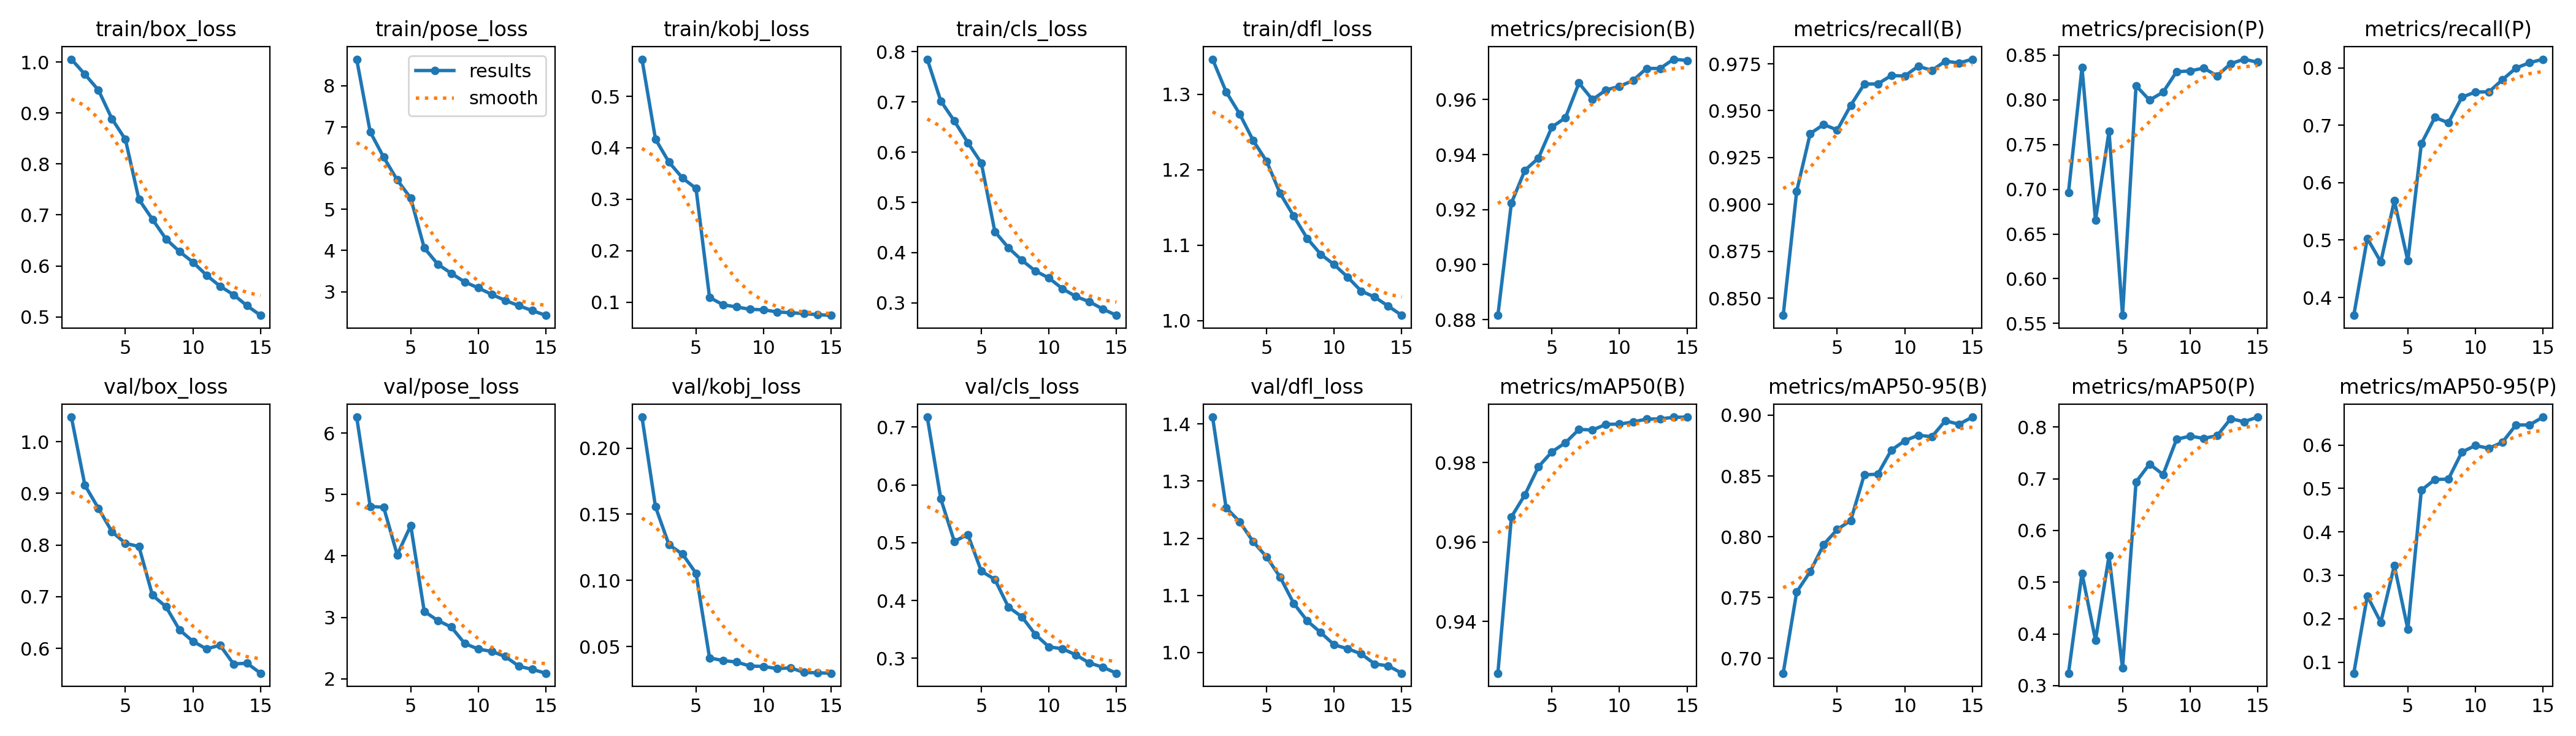

The data file committed next to this chart (first rows):
epoch, time, train/box_loss, train/pose_loss, train/kobj_loss, train/cls_loss, train/dfl_loss, metrics/precision(B), metrics/recall(B), metrics/mAP50(B), metrics/mAP50-95(B), metrics/precision(P), metrics/recall(P), metrics/mAP50(P), metrics/mAP50-95(P), val/box_loss, val/pose_loss, val/kobj_loss, val/cls_loss, val/dfl_loss, lr/pg0, lr/pg1, lr/pg2
1, 341.9, 1.006, 8.647, 0.572, 0.7853, 1.346, 0.8816, 0.8408, 0.927, 0.6877, 0.6966, 0.3689, 0.3239, 0.07433, 1.048, 6.261, 0.2234, 0.7173, 1.412, 0.0006661, 0.0006661, 0.0006661
2, 597.3, 0.9762, 6.882, 0.4167, 0.702, 1.303, 0.9224, 0.9071, 0.9663, 0.7546, 0.8359, 0.503, 0.5172, 0.2523, 0.9157, 4.807, 0.1557, 0.5759, 1.253, 0.001245, 0.001245, 0.001245
3, 851.3, 0.9453, 6.264, 0.372, 0.6623, 1.274, 0.9343, 0.9378, 0.9719, 0.7714, 0.6654, 0.462, 0.3879, 0.1915, 0.8712, 4.792, 0.1269, 0.5023, 1.229, 0.001735, 0.001735, 0.001735
4, 1091, 0.8889, 5.716, 0.3412, 0.6191, 1.239, 0.9387, 0.9426, 0.9789, 0.7937, 0.7648, 0.5686, 0.5509, 0.3224, 0.8259, 4.018, 0.1199, 0.5141, 1.194, 0.001604, 0.001604, 0.001604
5, 1328, 0.8482, 5.271, 0.3211, 0.5785, 1.211, 0.95, 0.9397, 0.9827, 0.806, 0.5591, 0.4638, 0.3337, 0.1756, 0.8034, 4.495, 0.1054, 0.4509, 1.167, 0.001472, 0.001472, 0.001472
6, 1625, 0.7305, 4.064, 0.1093, 0.4419, 1.169, 0.9534, 0.9529, 0.985, 0.8134, 0.8157, 0.6679, 0.6939, 0.4959, 0.7971, 3.097, 0.04146, 0.4365, 1.132, 0.00134, 0.00134, 0.00134
7, 1870, 0.6914, 3.667, 0.09507, 0.4098, 1.139, 0.966, 0.9642, 0.9883, 0.851, 0.7997, 0.7138, 0.7286, 0.5206, 0.703, 2.949, 0.03944, 0.3889, 1.086, 0.001208, 0.001208, 0.001208
8, 2114, 0.6529, 3.446, 0.09083, 0.3847, 1.109, 0.96, 0.9643, 0.9882, 0.8515, 0.8086, 0.7043, 0.7082, 0.5214, 0.6808, 2.842, 0.03828, 0.3719, 1.055, 0.001076, 0.001076, 0.001076
9, 2358, 0.6281, 3.235, 0.08622, 0.3634, 1.088, 0.9635, 0.9688, 0.9896, 0.8712, 0.8314, 0.7489, 0.7765, 0.5838, 0.636, 2.574, 0.03529, 0.3412, 1.035, 0.000944, 0.000944, 0.000944
10, 2603, 0.6072, 3.092, 0.08531, 0.3495, 1.074, 0.9648, 0.9685, 0.9897, 0.879, 0.8324, 0.7579, 0.7824, 0.5988, 0.6136, 2.484, 0.03499, 0.3199, 1.013, 0.000812, 0.000812, 0.000812
11, 2855, 0.5818, 2.933, 0.08119, 0.3281, 1.058, 0.9669, 0.9737, 0.9902, 0.8835, 0.8355, 0.7582, 0.7782, 0.5924, 0.5991, 2.445, 0.03334, 0.3167, 1.007, 0.00068, 0.00068, 0.00068
12, 3094, 0.5601, 2.787, 0.07964, 0.3125, 1.039, 0.9713, 0.9714, 0.9909, 0.8823, 0.8269, 0.7793, 0.7833, 0.6065, 0.6064, 2.362, 0.03392, 0.3059, 0.9974, 0.000548, 0.000548, 0.000548
13, 3330, 0.5434, 2.659, 0.07794, 0.3021, 1.031, 0.9713, 0.9764, 0.991, 0.8954, 0.8404, 0.7997, 0.8162, 0.6461, 0.57, 2.206, 0.03043, 0.2919, 0.9798, 0.000416, 0.000416, 0.000416
14, 3567, 0.5217, 2.54, 0.07578, 0.2874, 1.019, 0.9747, 0.9754, 0.9914, 0.8925, 0.8454, 0.8089, 0.8105, 0.6463, 0.5714, 2.152, 0.03013, 0.2847, 0.9766, 0.000284, 0.000284, 0.000284
15, 3800, 0.5029, 2.425, 0.07451, 0.275, 1.007, 0.9742, 0.9775, 0.9914, 0.8984, 0.842, 0.8151, 0.8193, 0.6643, 0.5521, 2.09, 0.02985, 0.2743, 0.9636, 0.000152, 0.000152, 0.000152
